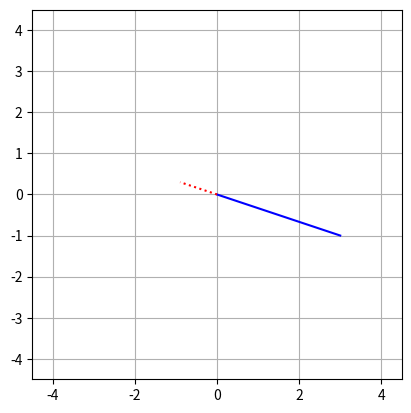

Python code for this plot:
import numpy as np
import matplotlib.pyplot as plt

v1 = np.array([3, -1])  # vector
lam = -.3  # scalar
v1m = v1 * lam  # scalar-modulated

plt.plot([0, v1[0]], [0, v1[1]], 'b', label="v_1")
plt.plot([0, v1m[0]], [0, v1m[1]], 'r:', label="\lambda v_1")

plt.axis('square')
axlim = max([
    abs(max(v1)),
    abs(max(v1m))
]) * 1.5  # Dynamic axis lim

plt.axis((-axlim, axlim, -axlim, axlim))
plt.grid()
plt.show()
